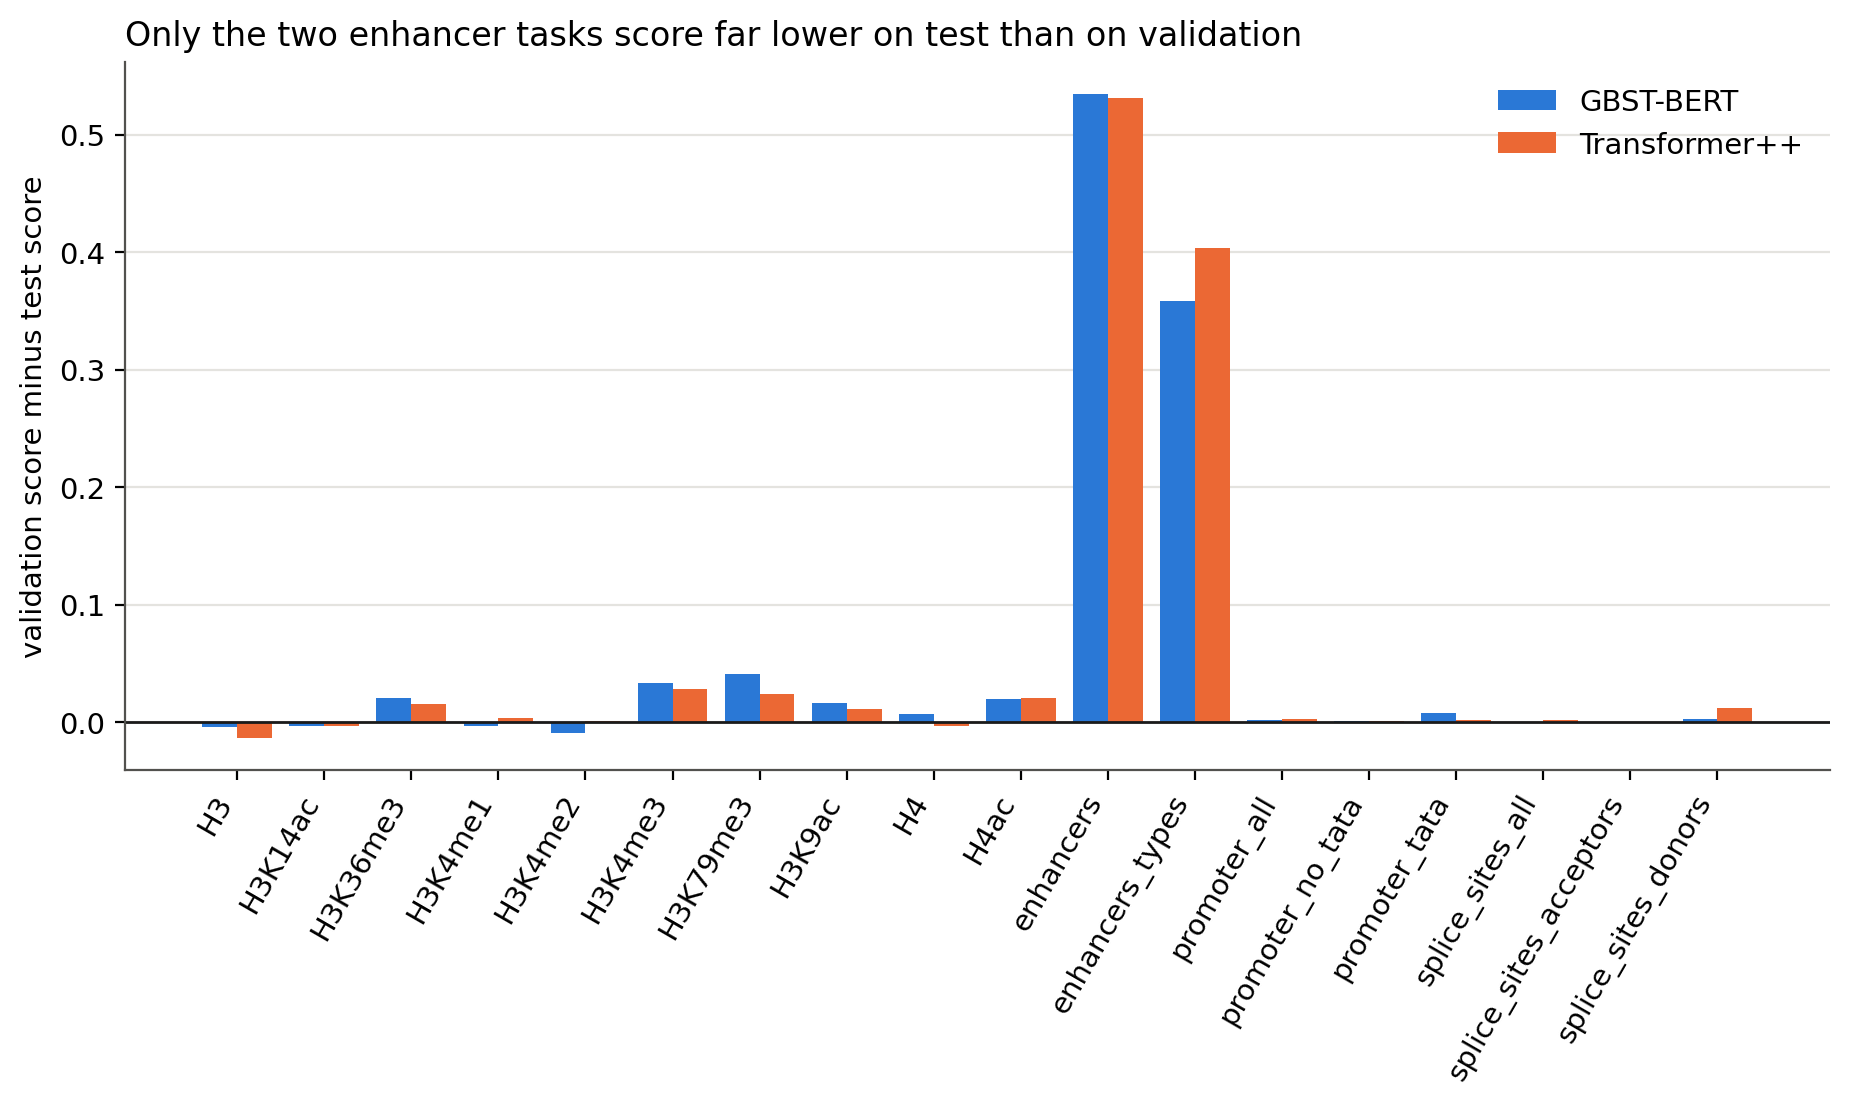

The table this chart was drawn from, first rows:
task, score, GBST-BERT validation, GBST-BERT test, GBST-BERT gap, Transformer++ validation, Transformer++ test, Transformer++ gap
H3, MCC, 0.8112, 0.8154, -0.004202, 0.7872, 0.8009, -0.01367
H3K14ac, MCC, 0.6693, 0.673, -0.00365, 0.5662, 0.5691, -0.002901
H3K36me3, MCC, 0.6751, 0.6547, 0.02039, 0.6066, 0.5911, 0.01548
H3K4me1, MCC, 0.5616, 0.565, -0.003439, 0.4847, 0.4808, 0.003944
H3K4me2, MCC, 0.5, 0.509, -0.009037, 0.3681, 0.3672, 0.0008849
H3K4me3, MCC, 0.5863, 0.5527, 0.03356, 0.3906, 0.3623, 0.02832
H3K79me3, MCC, 0.7374, 0.6967, 0.04073, 0.6997, 0.676, 0.02364
H3K9ac, MCC, 0.6647, 0.6482, 0.01645, 0.6103, 0.5994, 0.01085
H4, MCC, 0.8107, 0.8039, 0.006734, 0.7995, 0.8031, -0.00357
H4ac, MCC, 0.6615, 0.6419, 0.01957, 0.5482, 0.5276, 0.02061
enhancers, MCC, 0.8707, 0.3363, 0.5344, 0.8994, 0.3681, 0.5313
enhancers_types, MCC, 0.7891, 0.4302, 0.3589, 0.7879, 0.3842, 0.4037
promoter_all, F1, 0.9725, 0.9707, 0.001804, 0.9703, 0.9677, 0.002588
promoter_no_tata, F1, 0.9731, 0.972, 0.001123, 0.9703, 0.9694, 0.0008733
promoter_tata, F1, 0.9553, 0.9476, 0.00776, 0.9543, 0.9526, 0.001741
splice_sites_all, accuracy, 0.98, 0.9798, 0.0002333, 0.9773, 0.9755, 0.001867
splice_sites_acceptors, F1, 0.9777, 0.9775, 0.0002518, 0.9551, 0.9551, -2.0440751007377855e-05
splice_sites_donors, F1, 0.9826, 0.98, 0.002597, 0.9217, 0.9093, 0.0124
